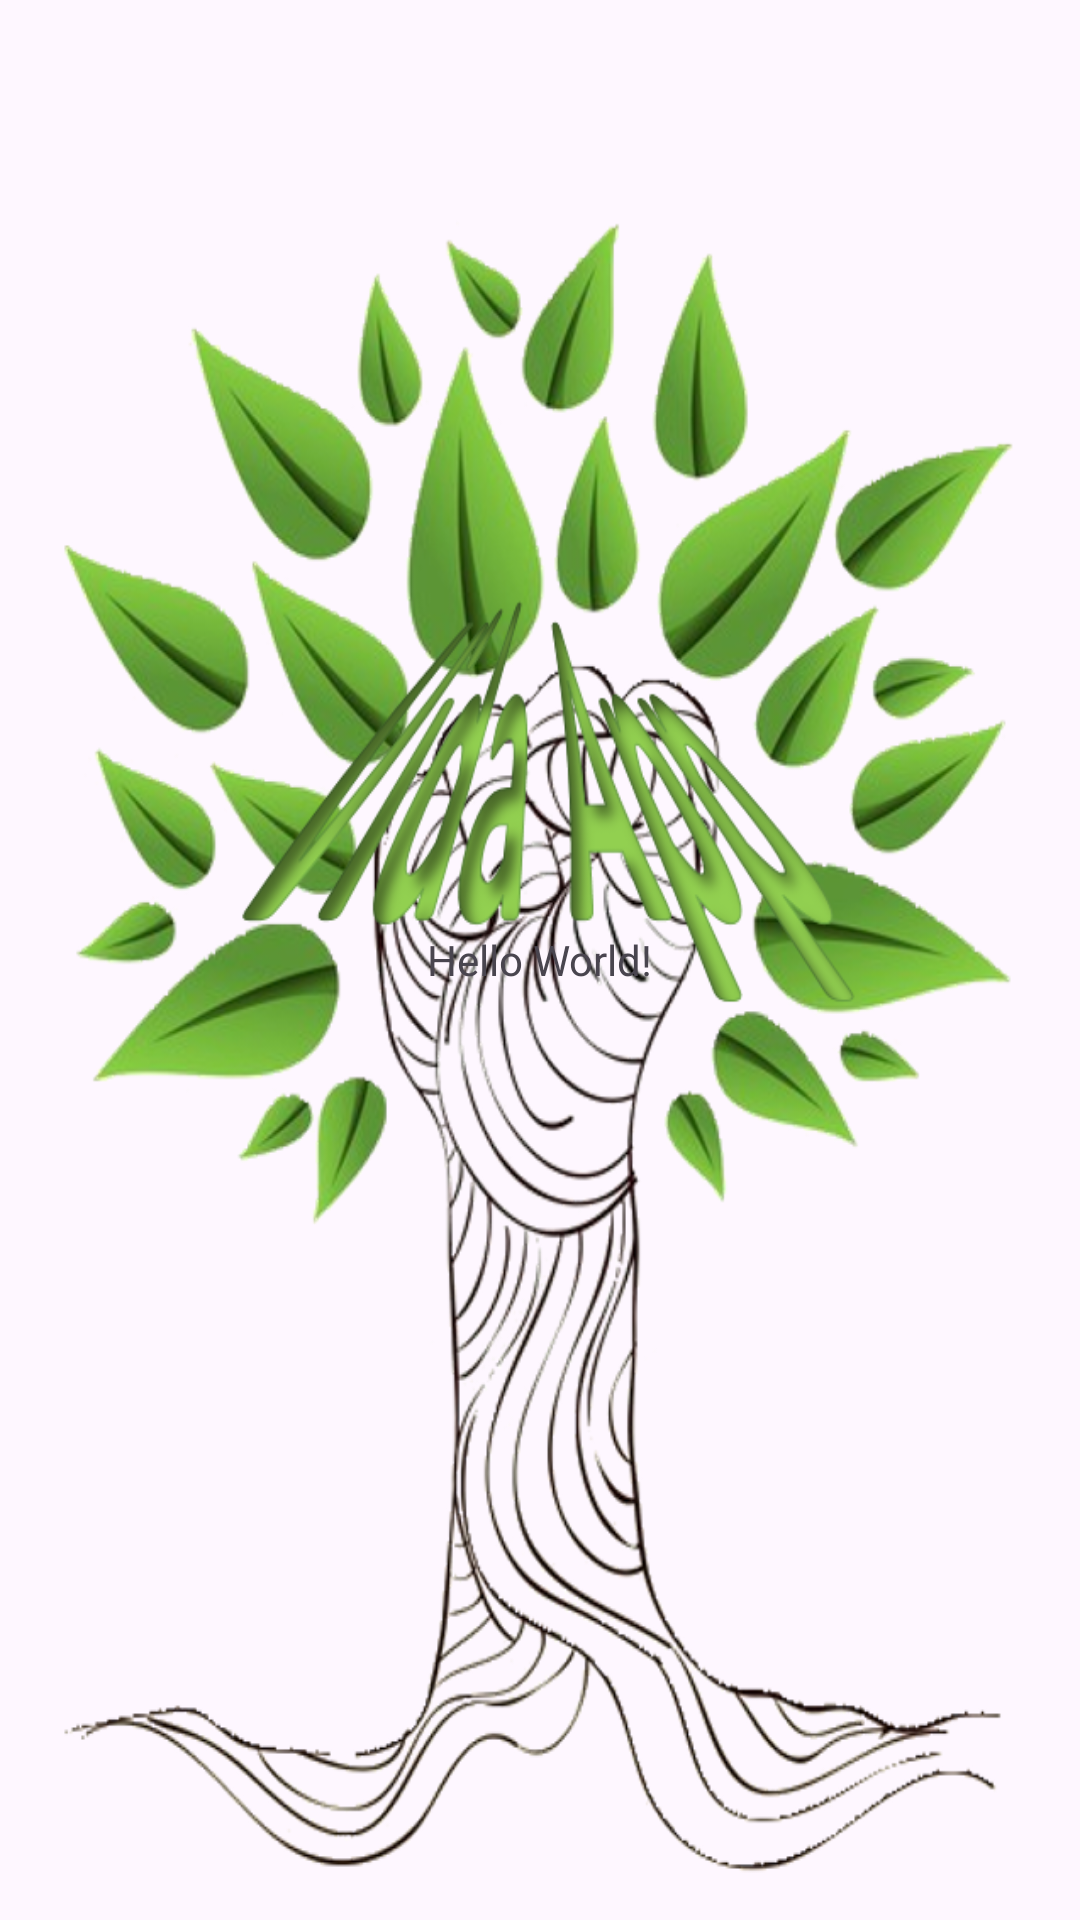

Produce the Android XML layout that renders to this screen, including the resource entries it uses.
<!-- AndroidManifest.xml: application theme Theme.VidaApp -->
<!-- res/layout/activity_servives.xml -->
<?xml version="1.0" encoding="utf-8"?>
<LinearLayout

    xmlns:android="http://schemas.android.com/apk/res/android"
    xmlns:app="http://schemas.android.com/apk/res-auto"
    xmlns:tools="http://schemas.android.com/tools"
    android:layout_width="match_parent"
    android:layout_height="match_parent"
    tools:context=".ServivesActivity"
    android:layout_margin="10sp"
    android:gravity="center"
    android:background="@drawable/logobg"
    >

    <TextView
        android:layout_width="wrap_content"
        android:layout_height="wrap_content"
        android:text="Hello World!"
        app:layout_constraintTop_toTopOf="parent"
        app:layout_constraintBottom_toBottomOf="parent"
        app:layout_constraintEnd_toEndOf="parent"
        app:layout_constraintStart_toStartOf="parent"
        />

</LinearLayout>
<!-- resources referenced by this layout -->
<resources>
  <!-- drawable logobg: png bitmap (drawable, 437026 bytes) -->
  <style name="Theme.VidaApp" parent="Base.Theme.VidaApp" />
  <style name="Base.Theme.VidaApp" parent="Theme.Material3.DayNight.NoActionBar">
          
          
      </style>
</resources>
